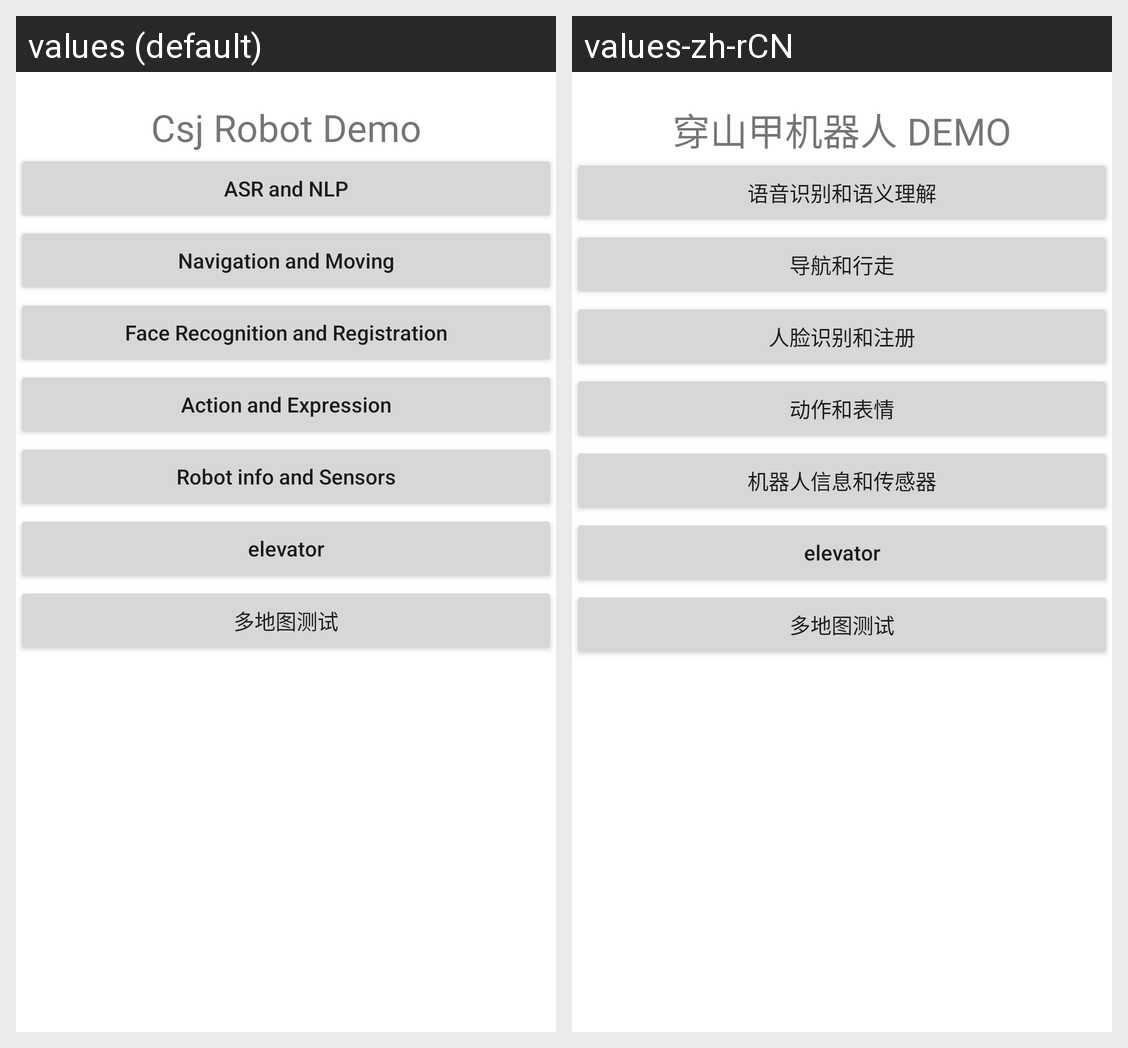

This grid shows one Android layout under two languages. Give, for every string resource on the screen, its name, the default text and each shown locale's text.
Android screen res/layout/activity_main.xml rendered under 2 locales, left to right: values (default), values-zh-rCN. Device: Nexus 5 (rendered at 1080×1920; each locale shown at half size, 540×960, under a caption strip naming it); theme AppTheme.
Strings drawn on this screen, with the default value and each locale's value (text and hints the layout hard-codes, and strings that could not be matched under every locale, appear in the picture but are not listed):

demo
  values: Csj Robot Demo
  values-zh-rCN: 穿山甲机器人 DEMO

asr_nlp
  values: ASR and NLP
  values-zh-rCN: 语音识别和语义理解

Slam
  values: Navigation and Moving
  values-zh-rCN: 导航和行走

face_demo
  values: Face Recognition and Registration
  values-zh-rCN: 人脸识别和注册

action_demo
  values: Action and Expression
  values-zh-rCN: 动作和表情

info_sensor
  values: Robot info and Sensors
  values-zh-rCN: 机器人信息和传感器

elevator
  values: elevator
  values-zh-rCN: elevator

muti_map
  values: 多地图测试
  values-zh-rCN: 多地图测试
